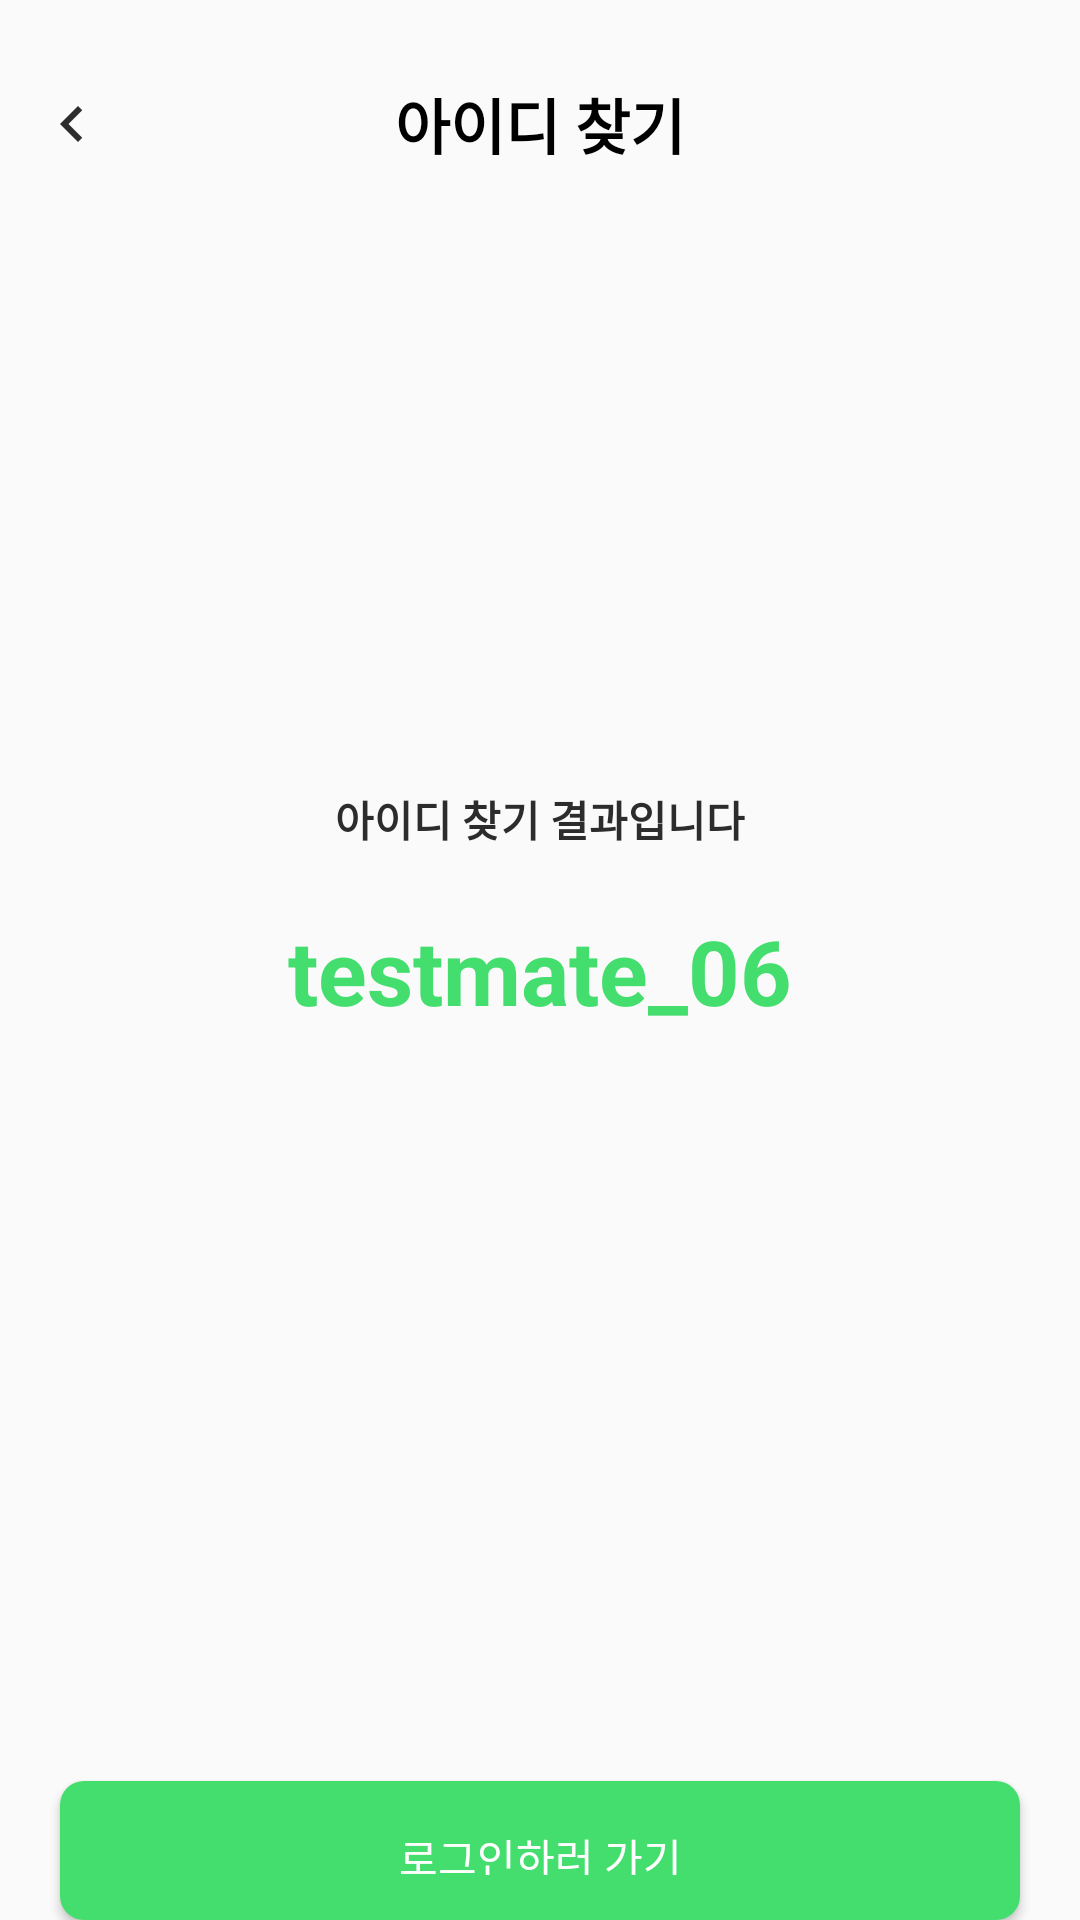

Reconstruct the res/layout file that produces this screen, plus the resources it refers to.
<!-- AndroidManifest.xml: application theme AppTheme.NoActionBar -->
<!-- res/layout/activity_find_id_check.xml -->
<?xml version="1.0" encoding="utf-8"?>
<LinearLayout xmlns:android="http://schemas.android.com/apk/res/android"
    xmlns:app="http://schemas.android.com/apk/res-auto"
    xmlns:tools="http://schemas.android.com/tools"
    android:layout_width="match_parent"
    android:layout_height="match_parent"
    tools:context=".FindIdCheckActivity"
    android:orientation="vertical">

    <RelativeLayout
        android:layout_width="match_parent"
        android:layout_height="wrap_content"
        android:paddingLeft="12dp"
        android:paddingTop="26.5dp"
        android:paddingBottom="26.5dp">
        <ImageView
            android:id="@+id/backBtn"
            android:layout_width="wrap_content"
            android:layout_height="wrap_content"
            android:src="@drawable/before_btn"
            android:layout_centerVertical="true"/>
        <TextView
            android:layout_width="match_parent"
            android:layout_height="wrap_content"
            android:layout_centerHorizontal="true"
            android:layout_centerVertical="true"
            android:gravity="center"
            android:text="아이디 찾기"
            android:textColor="@color/black"
            android:textSize="20dp"
            android:textStyle="bold" />
    </RelativeLayout>

    <LinearLayout
        android:layout_width="match_parent"
        android:layout_height="wrap_content"
        android:orientation="vertical"
        android:gravity="center"
        android:paddingTop="180dp"
        android:paddingBottom="250dp">
        <ImageView
            android:layout_width="wrap_content"
            android:layout_height="wrap_content"
            android:src="@drawable/id_check"
            android:outlineProvider="none"/>
        <TextView
            android:layout_width="wrap_content"
            android:layout_height="wrap_content"
            android:text="아이디 찾기 결과입니다"
            android:textSize="@dimen/R14"
            android:textColor="@color/black.800"
            android:textStyle="bold"/>
        <TextView
            android:layout_width="260dp"
            android:layout_height="wrap_content"
            android:gravity="center"
            android:text="testmate_06"
            android:textSize="30sp"
            android:textColor="@color/green.500"
            android:textStyle="bold"
            android:layout_marginTop="20dp"/>
    </LinearLayout>
    
    <Button
        android:id="@+id/id_goLogin"
        android:layout_width="match_parent"
        android:layout_height="wrap_content"
        android:text="로그인하러 가기"
        android:textColor="@color/white"
        android:padding="15dp"
        android:layout_marginLeft="20dp"
        android:layout_marginRight="20dp"
        android:background="@drawable/bg_green_view"/>

</LinearLayout>
<!-- resources referenced by this layout -->
<resources>
  <color name="black">#FF000000</color>
  <color name="black.800">#2C2C2C</color>
  <color name="green.500">#43DE6E</color>
  <color name="white">#FFFFFFFF</color>
  <dimen name="R14">14dp</dimen>
  <!-- drawable before_btn (drawable) -->
  <vector android:height="24dp" android:tint="#2C2C2C"
      android:viewportHeight="24" android:viewportWidth="24"
      android:width="24dp" xmlns:android="http://schemas.android.com/apk/res/android">
      <path android:fillColor="@android:color/white" android:pathData="M15.41,7.41L14,6l-6,6 6,6 1.41,-1.41L10.83,12z"/>
  </vector>
  <!-- drawable bg_green_view (drawable) -->
  <?xml version="1.0" encoding="utf-8"?>
  <shape xmlns:android="http://schemas.android.com/apk/res/android"
      android:shape="rectangle">
  
      <solid android:color="@color/green.500"/>
  
      <corners android:radius="8dp"/>
  </shape>
  <style name="AppTheme.NoActionBar">
          <item name="windowNoTitle">true</item>
          <item name="windowActionBar">false</item>
      </style>
</resources>
